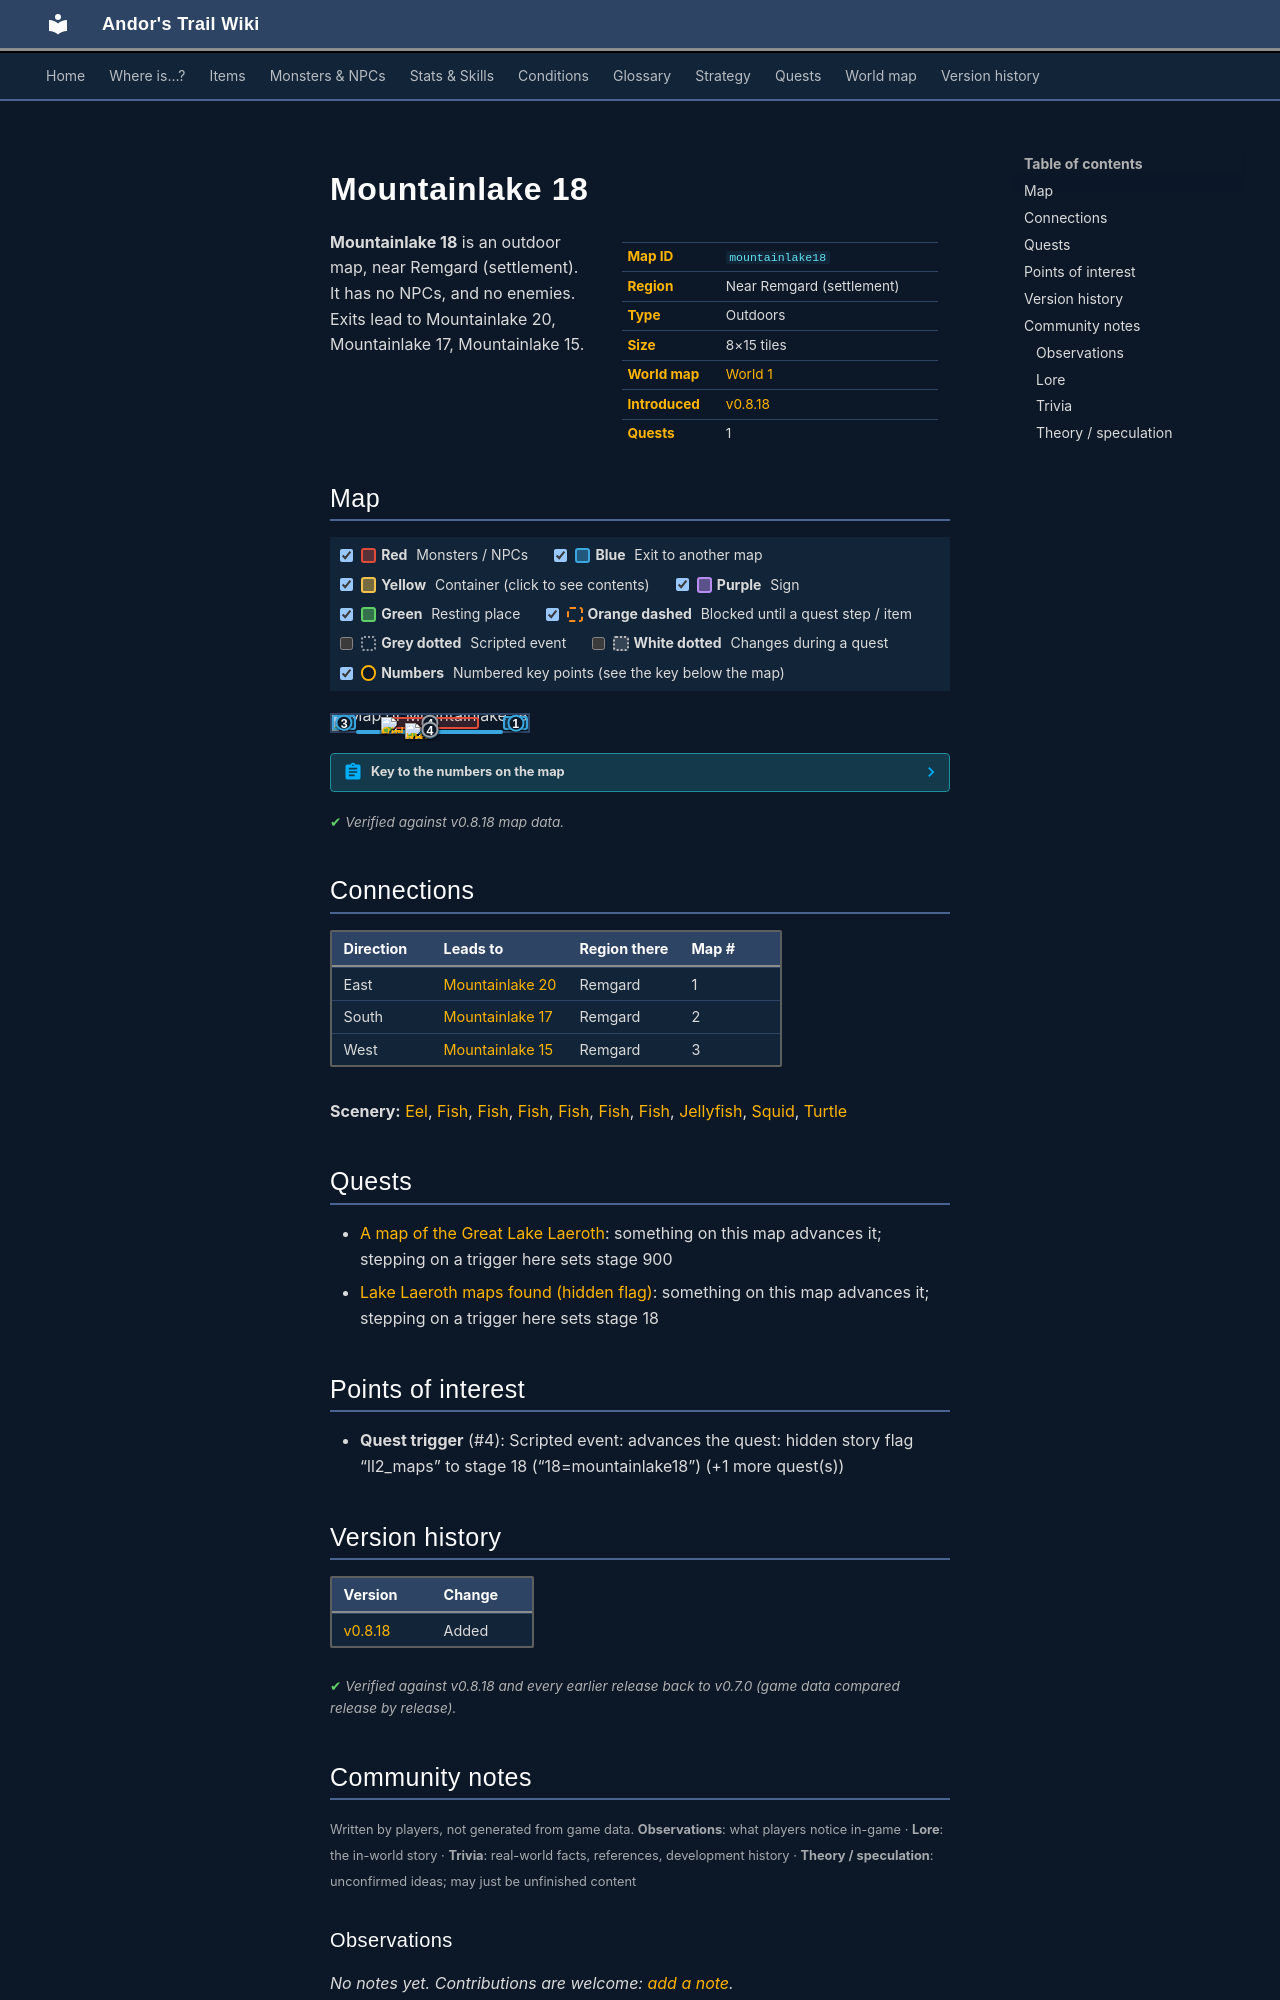

repository: asdfghjkl628/Andor-s-Trail-Wikiiii · page: maps/mountainlake18/index.html · generator: mkdocs

---
description: "Mountainlake 18 is an outdoor location in Andor's Trail, near Remgard (settlement). Exits to Mountainlake 20, Mountainlake 17, Mountainlake 15."
---

# Mountainlake 18

<div class="infobox" markdown>

| | |
|---|---|
| **Map ID** | `mountainlake18` |
| **Region** | Near Remgard (settlement) |
| **Type** | Outdoors |
| **Size** | 8×15 tiles |
| **World map** | [World 1](index.md) |
| **Introduced** | [v0.8.18](../versions/0.8.18.md) |
| **Quests** | 1 |

</div>

**Mountainlake 18** is an outdoor map, near Remgard (settlement). It has no NPCs, and no enemies. Exits lead to Mountainlake 20, Mountainlake 17, Mountainlake 15.

## Map

<div class="map-legend" markdown="0"><label class="lg"><input type="checkbox" data-t="spawn" checked><span class="sw sw-spawn"></span><b>Red</b>&nbsp;Monsters / NPCs</label><label class="lg"><input type="checkbox" data-t="mapchange" checked><span class="sw sw-mapchange"></span><b>Blue</b>&nbsp;Exit to another map</label><label class="lg"><input type="checkbox" data-t="container" checked><span class="sw sw-container"></span><b>Yellow</b>&nbsp;Container (click to see contents)</label><label class="lg"><input type="checkbox" data-t="sign" checked><span class="sw sw-sign"></span><b>Purple</b>&nbsp;Sign</label><label class="lg"><input type="checkbox" data-t="rest" checked><span class="sw sw-rest"></span><b>Green</b>&nbsp;Resting place</label><label class="lg"><input type="checkbox" data-t="key" checked><span class="sw sw-key"></span><b>Orange dashed</b>&nbsp;Blocked until a quest step / item</label><label class="lg"><input type="checkbox" data-t="script"><span class="sw sw-script"></span><b>Grey dotted</b>&nbsp;Scripted event</label><label class="lg"><input type="checkbox" data-t="replace"><span class="sw sw-replace"></span><b>White dotted</b>&nbsp;Changes during a quest</label><label class="lg"><input type="checkbox" data-t="pin" checked><span class="sw sw-pin"></span><b>Numbers</b>&nbsp;Numbered key points (see the key below the map)</label></div>

<div class="map-wrap hide-script hide-replace" markdown="0"><img src="../../assets/maps/mountainlake18.webp" alt="Map of Mountainlake 18" width="256" height="480" loading="lazy"><a id="place-south" class="mo mo-mapchange" href="../mountainlake17/#place-north2" title="Exit to Mountainlake 17" style="left:12.500%;top:93.333%;width:75.000%;height:6.667%"></a><a id="place-west" class="mo mo-mapchange" href="../mountainlake15/#place-east" title="Exit to Mountainlake 15" style="left:0.000%;top:0.000%;width:12.500%;height:93.333%"></a><a id="place-east" class="mo mo-mapchange" href="../mountainlake20/#place-west" title="Exit to Mountainlake 20" style="left:87.500%;top:6.667%;width:12.500%;height:86.667%"></a><a class="mo mo-script" href="../../quests/ll2_maps/#stage-18" title="Scripted event: advances the quest: hidden story flag “ll2_maps” to stage 18 (“18=mountainlake18”) (+1 more quest(s))" style="left:12.500%;top:0.000%;width:75.000%;height:100.000%"></a><a class="mo mo-script" href="../../quests/ll2_maps/#stage-18" title="Scripted event: advances the quest: hidden story flag “ll2_maps” to stage 18 (“18=mountainlake18”) (+1 more quest(s))" style="left:0.000%;top:86.667%;width:100.000%;height:6.667%"></a><span class="mo mo-spawn" title="Spawns: Eel, Fish, Jellyfish, Squid, Turtle" style="left:25.000%;top:13.333%;width:50.000%;height:73.333%"></span><a class="mob" href="../../monsters/brv_fish1/#v-ll2_fish4" title="Fish" style="left:25.000%;top:20.000%;width:12.500%;height:6.667%"><img src="../../assets/icons/monsters/monsters_nut_18.png" alt="Fish"></a><a class="mob" href="../../monsters/ll2_jelly1/" title="Jellyfish" style="left:37.500%;top:46.667%;width:12.500%;height:6.667%"><img src="../../assets/icons/monsters/monsters_nut_33.png" alt="Jellyfish"></a><a class="mob" href="../../monsters/ll2_squid1/" title="Squid" style="left:25.000%;top:13.333%;width:12.500%;height:6.667%"><img src="../../assets/icons/monsters/monsters_nut_2.png" alt="Squid"></a><a class="pin pin-exit" href="#key-1" style="left:93.750%;top:50.000%" title="Exit (east): to [Mountainlake 20](mountainlake20.md)">1</a><a class="pin pin-exit" href="#key-2" style="left:50.000%;top:96.667%" title="Exit (south): to [Mountainlake 17](mountainlake17.md)">2</a><a class="pin pin-exit" href="#key-3" style="left:6.250%;top:46.667%" title="Exit (west): to [Mountainlake 15](mountainlake15.md)">3</a><a class="pin pin-script" href="#key-4" style="left:50.000%;top:50.000%" title="Quest trigger: Scripted event: advances the quest: hidden story flag “ll2_maps” to stage 18 (“18=mountainlake18”) (+1 more quest(s))">4</a><a class="pin pin-script" href="#key-4" style="left:50.000%;top:90.000%" title="Quest trigger: Scripted event: advances the quest: hidden story flag “ll2_maps” to stage 18 (“18=mountainlake18”) (+1 more quest(s))">4</a></div>

??? abstract "Key to the numbers on the map"

    | # | What | Details |
    |---|---|---|
    | <span id="key-1"></span>1 | Exit (east) | to [Mountainlake 20](mountainlake20.md) |
    | <span id="key-2"></span>2 | Exit (south) | to [Mountainlake 17](mountainlake17.md) |
    | <span id="key-3"></span>3 | Exit (west) | to [Mountainlake 15](mountainlake15.md) |
    | <span id="key-4"></span>4 | Quest trigger | Scripted event: advances the quest: hidden story flag “ll2_maps” to stage 18 (“18=mountainlake18”) (+1 more quest(s)) |


<p class="verified">Verified against v0.8.18 map data.</p>

## Connections

| Direction | Leads to | Region there | Map # |
|---|---|---|---|
| East | [Mountainlake 20](mountainlake20.md) | Remgard | 1 |
| South | [Mountainlake 17](mountainlake17.md) | Remgard | 2 |
| West | [Mountainlake 15](mountainlake15.md) | Remgard | 3 |

**Scenery:** [Eel](../monsters/ll2_watersnake1.md), [Fish](../monsters/brv_fish1.md#v-ll2_fish5), [Fish](../monsters/brv_fish1.md#v-ll2_fish2), [Fish](../monsters/brv_fish1.md#v-ll2_fish6), [Fish](../monsters/brv_fish1.md#v-ll2_fish3), [Fish](../monsters/brv_fish1.md#v-ll2_fish1), [Fish](../monsters/brv_fish1.md#v-ll2_fish4), [Jellyfish](../monsters/ll2_jelly1.md), [Squid](../monsters/ll2_squid1.md), [Turtle](../monsters/ll2_turtle1.md)

## Quests

- [A map of the Great Lake Laeroth](../quests/lake_map.md): something on this map advances it; stepping on a trigger here sets stage 900
- [Lake Laeroth maps found (hidden flag)](../quests/ll2_maps.md): something on this map advances it; stepping on a trigger here sets stage 18

## Points of interest

- **Quest trigger** (#4): Scripted event: advances the quest: hidden story flag “ll2_maps” to stage 18 (“18=mountainlake18”) (+1 more quest(s))


## Version history

| Version | Change |
|---|---|
| [v0.8.18](../versions/0.8.18.md) | Added |

<p class="verified">Verified against v0.8.18 and every earlier release back to v0.7.0 (game data compared release by release).</p>


## Community notes

<small>Written by players, not generated from game data. **Observations**: what players notice in-game · **Lore**: the in-world story · **Trivia**: real-world facts, references, development history · **Theory / speculation**: unconfirmed ideas; may just be unfinished content</small>

### Observations

*No notes yet. Contributions are welcome: [add a note](https://github.com/asdfghjkl628/Andor-s-Trail-Wikiiii/new/main/notes/maps?filename=mountainlake18.md&value=%23%23%20Observations%0A%0A%3C%21--%20what%20players%20notice%20in-game%20--%3E%0A%0A%23%23%20Lore%0A%0A%3C%21--%20the%20in-world%20story%20--%3E%0A%0A%23%23%20Trivia%0A%0A%3C%21--%20real-world%20facts%2C%20references%2C%20development%20history%20--%3E%0A%0A%23%23%20Theory%20/%20speculation%0A%0A%3C%21--%20unconfirmed%20ideas%3B%20may%20just%20be%20unfinished%20content%20--%3E%0A).*

### Lore

*No notes yet. Contributions are welcome: [add a note](https://github.com/asdfghjkl628/Andor-s-Trail-Wikiiii/new/main/notes/maps?filename=mountainlake18.md&value=%23%23%20Observations%0A%0A%3C%21--%20what%20players%20notice%20in-game%20--%3E%0A%0A%23%23%20Lore%0A%0A%3C%21--%20the%20in-world%20story%20--%3E%0A%0A%23%23%20Trivia%0A%0A%3C%21--%20real-world%20facts%2C%20references%2C%20development%20history%20--%3E%0A%0A%23%23%20Theory%20/%20speculation%0A%0A%3C%21--%20unconfirmed%20ideas%3B%20may%20just%20be%20unfinished%20content%20--%3E%0A).*
